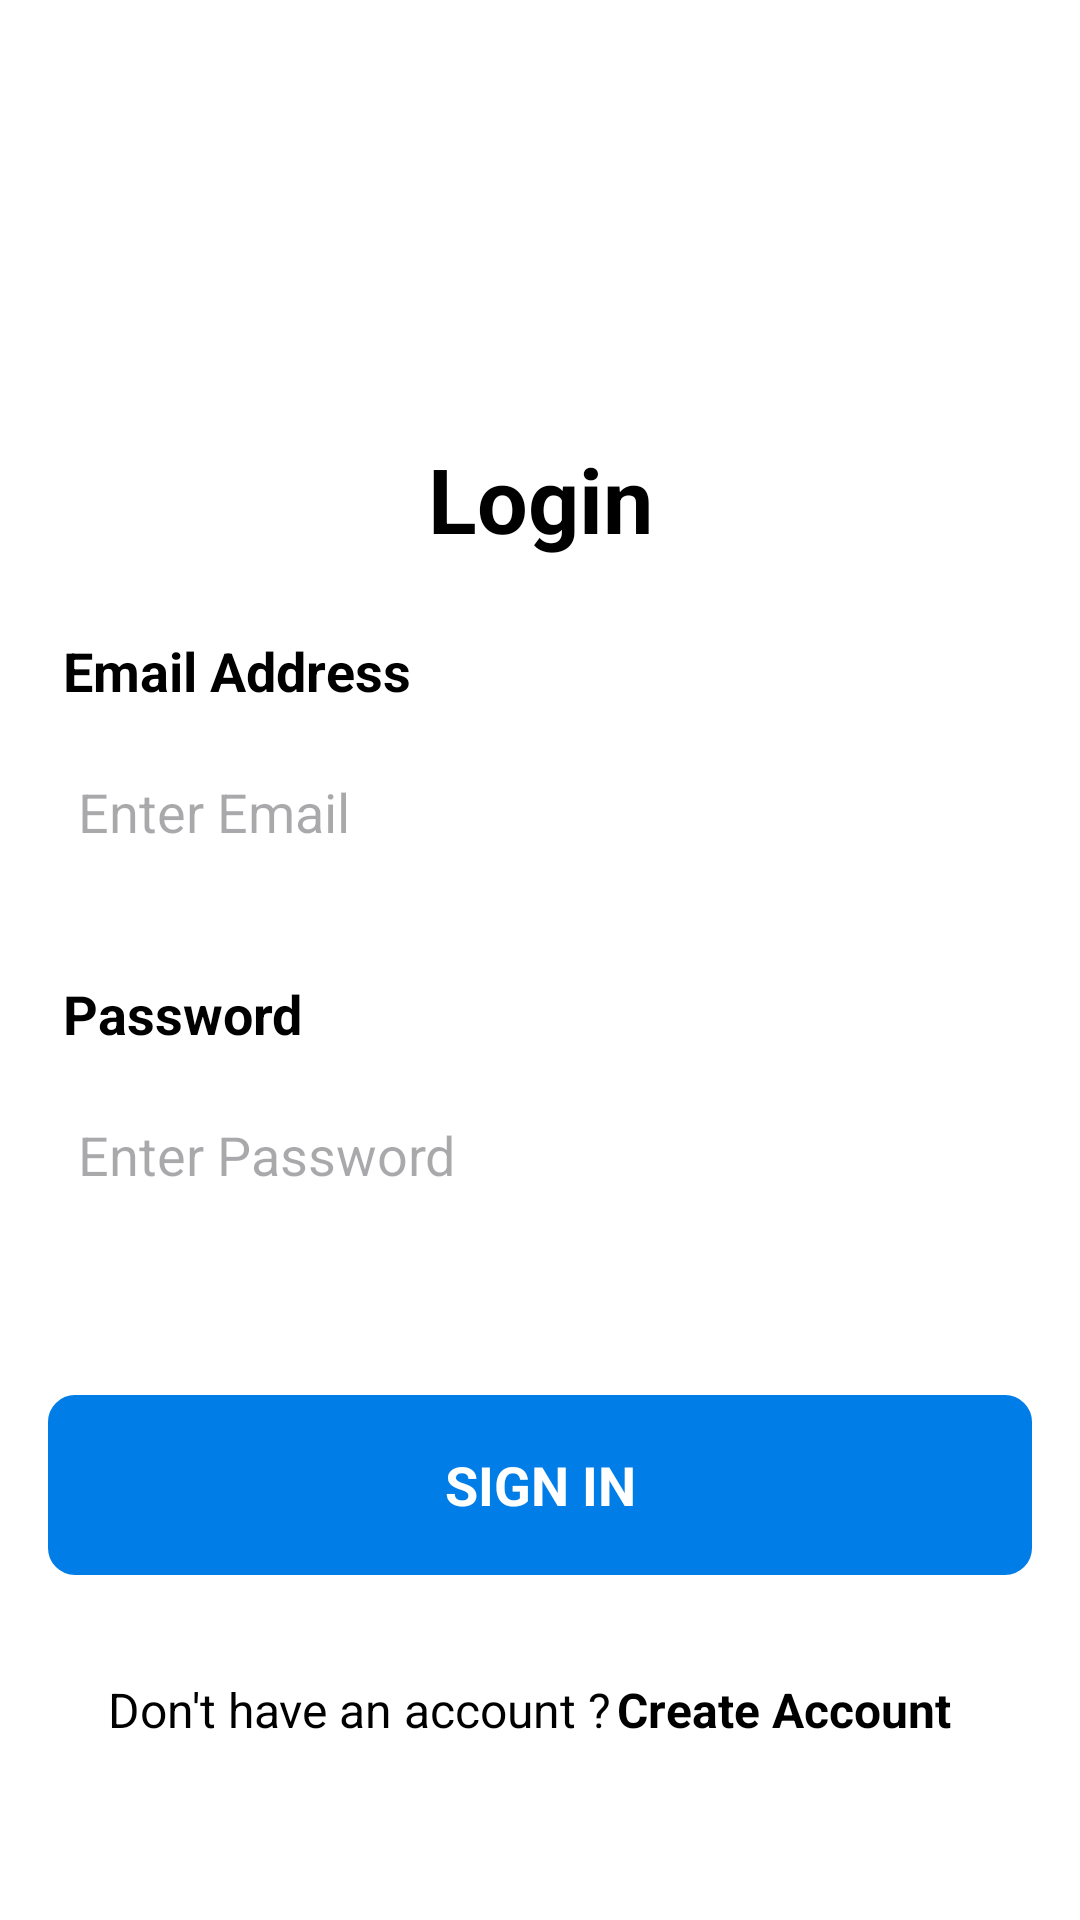

Reconstruct the res/layout file that produces this screen, plus the resources it refers to.
<!-- AndroidManifest.xml: application theme Theme.AryuTalks -->
<!-- res/layout/login_activity.xml -->
<?xml version="1.0" encoding="utf-8"?>
<ScrollView
    xmlns:android="http://schemas.android.com/apk/res/android"
    android:layout_width="match_parent"
    android:background="@color/white"
    android:padding="16dp"
    android:layout_height="match_parent">

    <RelativeLayout
        android:layout_width="match_parent"
        android:layout_marginTop="130dp"
        android:layout_height="match_parent">

        <LinearLayout
            android:id="@+id/linear1"
            android:layout_width="match_parent"
            android:layout_height="wrap_content"
            android:layout_centerHorizontal="true"

            android:orientation="vertical">


            <TextView
                android:layout_width="match_parent"
                android:layout_height="wrap_content"
                android:textColor="@color/black"
                android:layout_marginTop="0dp"
                android:textStyle="bold"
                android:textSize="30dp"
                android:gravity="center"
                android:text="Login" />
        </LinearLayout>

        <LinearLayout
            android:id="@+id/linear2"
            android:layout_width="match_parent"
            android:layout_height="wrap_content"
            android:layout_below="@id/linear1"
            android:orientation="vertical">

            <TextView
                android:layout_width="match_parent"
                android:layout_height="wrap_content"
                android:textColor="@color/black"
                android:padding="5dp"
                android:layout_marginTop="20dp"
                android:textStyle="bold"
                android:textSize="18dp"
                android:text="Email Address" />

            <EditText
                android:layout_width="match_parent"
                android:layout_height="60dp"
                android:id="@+id/Emailaddress"
                android:hint="Enter Email"

                android:layout_marginLeft="0dp"
                android:textColor="@color/black"
                android:background="@drawable/rectangle_signup"
                android:textSize="18dp"
                android:paddingLeft="10dp" />
            <TextView
                android:id="@+id/errorText"
                android:layout_width="wrap_content"
                android:layout_height="wrap_content"
                android:text="Please Enter a valid Email Address"
                android:textColor="#f66b6b"
                android:textSize="20dp"
                android:visibility="gone" />



            <TextView
                android:layout_width="match_parent"
                android:layout_height="wrap_content"
                android:textColor="@color/black"
                android:padding="5dp"
                android:layout_marginTop="20dp"
                android:textStyle="bold"
                android:textSize="18dp"
                android:text="Password" />

            <EditText
                android:layout_width="match_parent"
                android:layout_height="60dp"
                android:id="@+id/password"
                android:layout_marginLeft="0dp"
                android:textColor="@color/black"
                android:hint="Enter Password"

                android:background="@drawable/rectangle_signup"
                android:textSize="18dp"
                android:inputType="textPassword"
                android:paddingLeft="10dp" />
            <TextView
                android:id="@+id/errorText2"
                android:layout_width="wrap_content"
                android:layout_height="wrap_content"
                android:text="Incorrect Password"
                android:textColor="#f66b6b"
                android:textSize="20dp"
                android:visibility="gone" />

            <ImageView
                android:id="@+id/togglePassword"
                android:layout_width="wrap_content"
                android:layout_height="30dp"
                android:layout_marginTop="-50dp"
                android:padding="5dp"
                android:layout_marginLeft="250dp"
                android:src="@drawable/hide"/>

        </LinearLayout>







































        <LinearLayout
            android:id="@+id/linear4"
            android:layout_width="match_parent"
            android:layout_height="wrap_content"
            android:layout_below="@id/linear2"
            android:layout_marginTop="0dp"
            android:orientation="vertical">

            <TextView
                android:layout_width="match_parent"
                android:layout_height="60dp"
                android:id="@+id/loginbutton"
                android:textColor="@color/white"
                android:layout_marginTop="50dp"
                android:background="@drawable/upload_image"
                android:textSize="18dp"
                android:textStyle="bold"
                android:gravity="center"
                android:textAlignment="center"
                android:text="SIGN IN"/>
        </LinearLayout>

        <LinearLayout
            android:id="@+id/linear5"
            android:layout_width="match_parent"
            android:layout_height="wrap_content"
            android:layout_marginStart="20dp"
            android:layout_below="@id/linear4"
            android:orientation="horizontal">

            <TextView
                android:layout_width="wrap_content"
                android:layout_height="30dp"
                android:id="@+id/newuser1"
                android:textSize="16dp"
                android:layout_marginTop="30dp"
                android:textColor="@color/black"
                android:gravity="center"
                android:layout_marginStart="0dp"
                android:text="Don't have an account ? "/>
            <TextView
                android:layout_width="match_parent"
                android:layout_height="30dp"
                android:id="@+id/newuser"
                android:textSize="16dp"
                android:layout_marginTop="30dp"
                android:textColor="@color/black"
                android:gravity="center"
                android:layout_marginStart="-30dp"
                android:textStyle="bold"
                android:text="Create Account"/>
        </LinearLayout>


    </RelativeLayout>
</ScrollView>
<!-- resources referenced by this layout -->
<resources>
  <!-- drawable upload_image (drawable) -->
  <?xml version="1.0" encoding="utf-8"?>
  <shape xmlns:android="http://schemas.android.com/apk/res/android">
      <solid android:color="#007de7" />
      <stroke
          android:width="2dp"
          android:color="#007de7" />
      <corners android:radius="8dp" />
  </shape>
  <style name="Theme.AryuTalks" parent="Base.Theme.AryuTalks" />
  <style name="Base.Theme.AryuTalks" parent="Theme.Material3.DayNight.NoActionBar">
          
          
      </style>
  <!-- not gathered from this repository: default colours our renderer supplied (Android Studio template values) -->
  <color name="black">#FF000000</color>
  <color name="white">#FFFFFFFF</color>
</resources>
